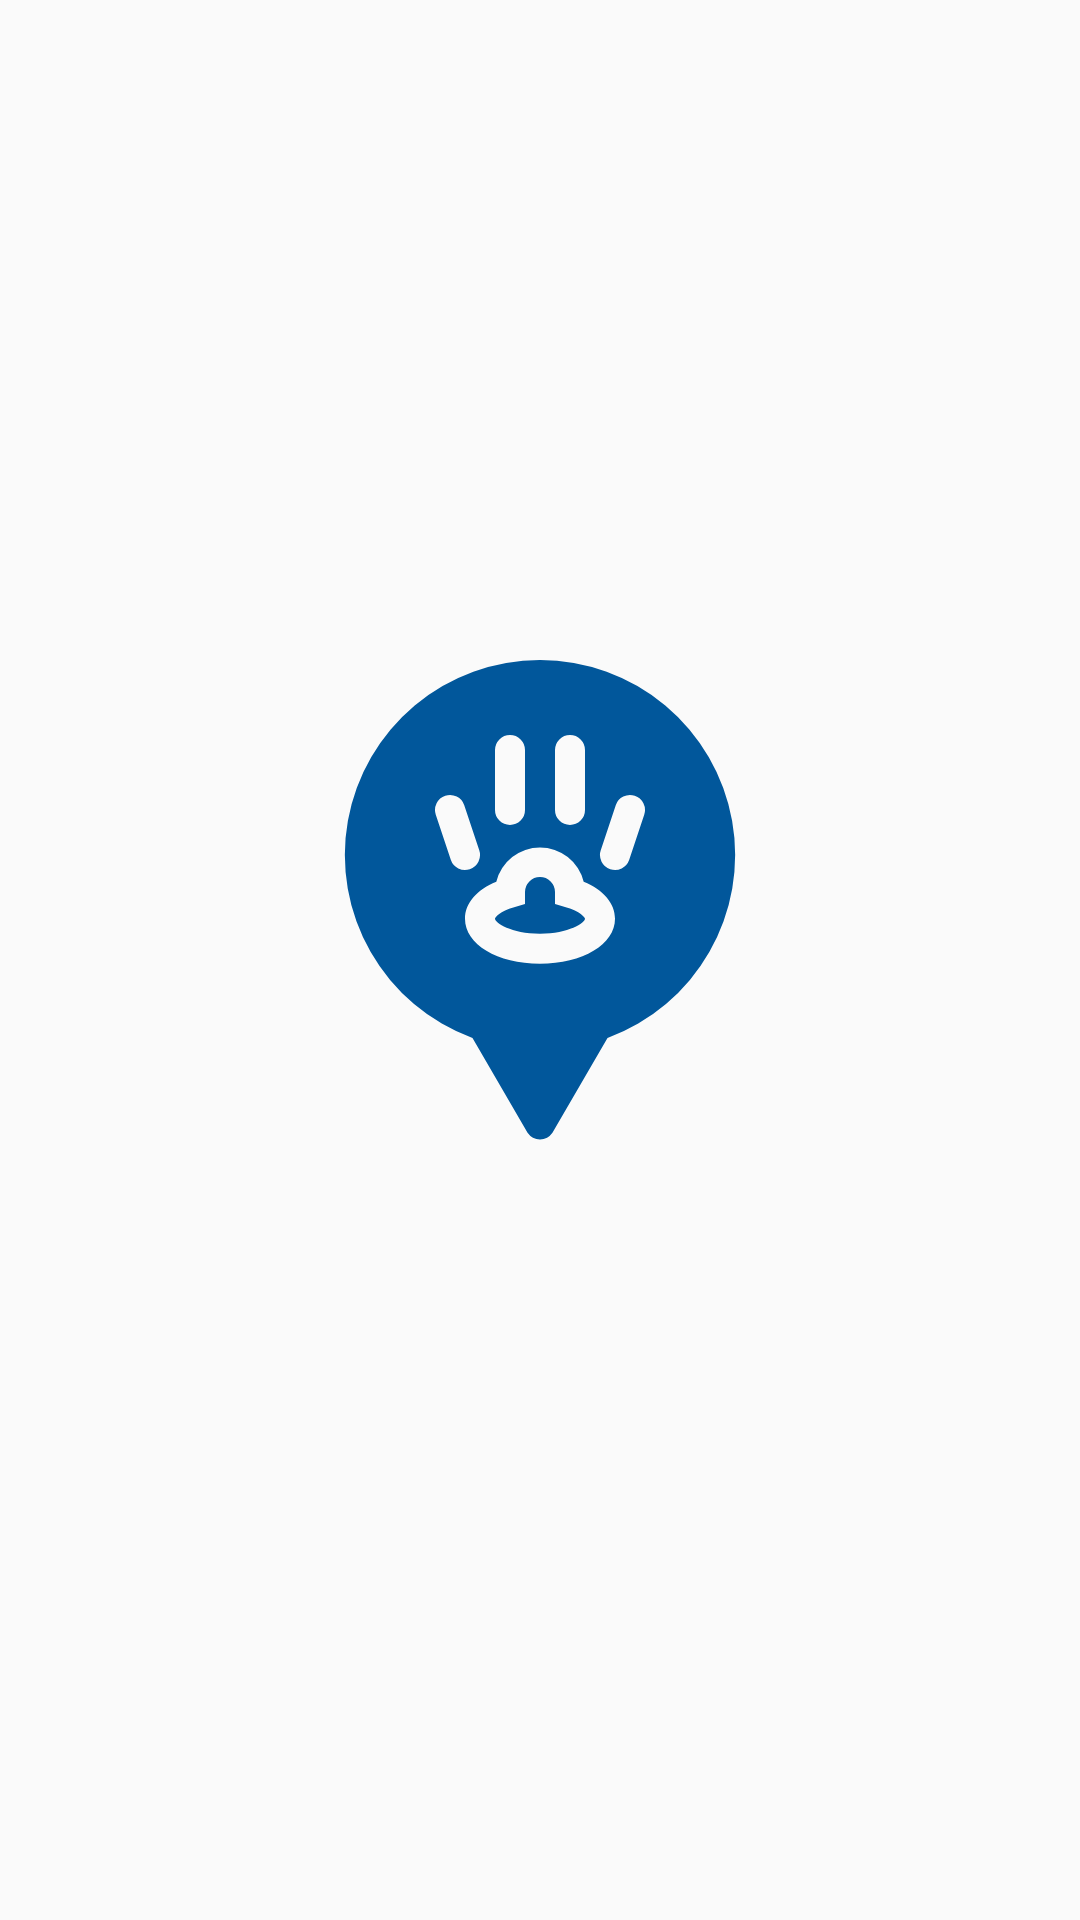

Write the Android layout XML for this screen, with the resource values it uses.
<!-- AndroidManifest.xml: application theme AppTheme -->
<!-- res/layout/activity_splash.xml -->
<?xml version="1.0" encoding="utf-8"?>
<RelativeLayout xmlns:android="http://schemas.android.com/apk/res/android"
    android:layout_width="match_parent"
    android:layout_height="match_parent">

    <ImageView
        android:layout_width="wrap_content"
        android:layout_height="wrap_content"
        android:layout_centerInParent="true"
        android:contentDescription="@string/app_logo"
        android:src="@drawable/app_logo" />

</RelativeLayout>
<!-- resources referenced by this layout -->
<resources>
  <!-- drawable app_logo (drawable) -->
  <vector xmlns:android="http://schemas.android.com/apk/res/android"
      android:width="160dp"
      android:height="200dp"
      android:viewportHeight="160.0"
      android:viewportWidth="128.0">
      <path
          android:fillColor="#01579B"
          android:pathData="M64,0A52,52 0,0 0,46 100.8l14.68,25.27a4,4 0,0 0,6.64 0L82,100.8A52,52 0,0 0,64 0ZM68,24a4,4 0,0 1,8 0L76,40a4,4 0,0 1,-8 0ZM52,24a4,4 0,0 1,8 0L60,40a4,4 0,0 1,-8 0ZM40.21,53.26l-4,-12a4,4 0,0 1,7.59 -2.53l4,12a4,4 0,1 1,-7.59 2.53ZM64,81c-11.4,0 -20,-5.16 -20,-12 0,-4.14 3.07,-7.72 8.35,-9.88a12,12 0,0 1,23.3 0C80.93,61.28 84,64.86 84,69 84,75.84 75.4,81 64,81ZM91.79,41.26l-4,12a4,4 0,0 1,-7.59 -2.53l4,-12a4,4 0,1 1,7.59 2.53Z" />
      <path
          android:fillColor="#01579B"
          android:pathData="M70.88,65.92 L68,65.08V61.89a4,4 0,0 0,-8 0v3.2l-2.89,0.84C53.28,67 52,68.66 52,69c0,1 4.26,4 12,4s12,-3 12,-4C76,68.66 74.72,67 70.88,65.92Z" />
  </vector>
  <string name="app_logo">App Logo</string>
  <style name="AppTheme" parent="Theme.AppCompat.Light.NoActionBar">
          
          <item name="colorPrimary">@color/material_blue</item>
          <item name="colorPrimaryDark">@color/material_blue</item>
          <item name="colorAccent">@color/material_blue</item>
          <item name="android:windowEnterAnimation">@anim/left_to_right</item>
          <item name="android:windowExitAnimation">@anim/right_to_left</item>
      </style>
  <color name="material_blue">#01579B</color>
</resources>
